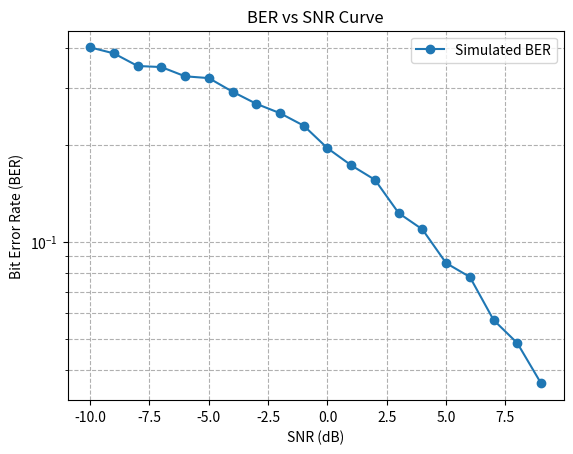

Source code (Python):
from numpy import *
from matplotlib.pyplot import *
from scipy.signal import convolve

def SRRC(Tsym, Nsym, L, beta):
    t = arange(-Nsym / 2, Nsym / 2, 1 / L)
    p = zeros_like(t)
    comm = 1 / sqrt(Tsym)
    beta_4 = (4 * beta) / pi
    abs_1 = 1 + (2 / pi)
    abs_2 = 1 - (2 / pi)
    sc = pi / (4 * beta)

    for i in range(len(t)):
        ti = t[i]
        if ti == 0:
            p[i] = ((1 - beta) + beta_4) * comm
        elif abs(ti - Tsym / (4 * beta)) < 1e-6:
            p[i] = (abs_1 * sin(sc) + abs_2 * cos(sc)) * comm * (beta / sqrt(2))
        else:
            sin_t = pi * ti * (1 - beta) / Tsym
            cos_t = pi * ti * (1 + beta) / Tsym
            beta_t = 4 * beta * ti / Tsym
            pi_t = pi * ti / Tsym
            num = sin(sin_t) + (beta_t * cos(cos_t))
            denom = pi_t * (1 - beta_t ** 2)
            p[i] = comm * (num / denom)
    return p / np.sqrt(np.sum(p ** 2))

def upsample_filter(signal, pulse, L):
    upsampled = zeros(len(signal) * L)
    upsampled[::L] = signal
    return convolve(upsampled, pulse, mode='full')

def add_noise(signal, snr_db):
    snr_linear = 10 ** (snr_db / 10)
    noise_pow = 1 / ( snr_linear)
    awgn = random.randn(*signal.shape)
    noise = sqrt(noise_pow) * awgn
    return signal + noise

def downsampled(signal, pulse, L, bits):
    matched_out = convolve(signal, pulse, mode='full')
    delay = (len(pulse) - 1) // 2
    sampled_out = matched_out[2 * delay + 1::L]
    detected_symbols = where(sampled_out >= 0, 1, -1)
    return detected_symbols[:bits]  # Ensure correct length

# Main simulation
ber_values = []

bitstream = random.randint(0, 2, 10000)  # Generate random bitstream
Tsym, Nsym, L, beta = 1, 8, 4, 0.3  # Parameters
bpsk_mapping = where(bitstream == 0, -1, 1)  # Map bits to BPSK symbols
pulse = SRRC(Tsym, Nsym, L, beta)  # Generate SRRC pulse
upsampled_signal = upsample_filter(bpsk_mapping, pulse, L)  # Pulse shaping
snr_db_range = arange(-10, 10, 1)  # SNR range in dB

for snr_db in snr_db_range:
    recieved_signal = add_noise(upsampled_signal, snr_db)  # Add noise
    downsampled_bits = downsampled(recieved_signal, pulse, L, len(bitstream))  # Matched filtering and downsampling
    recovered_bits = where(downsampled_bits ==-1,0,1)
    errors = sum(recovered_bits != bitstream)  # Count bit errors
    ber = errors / len(bitstream)  # Calculate BER
    ber_values.append(ber)

# Plot BER curve
semilogy(snr_db_range, ber_values, 'o-', label="Simulated BER")
xlabel("SNR (dB)")
ylabel("Bit Error Rate (BER)")
title("BER vs SNR Curve")
grid(True, which="both", linestyle="--")
legend()
show()